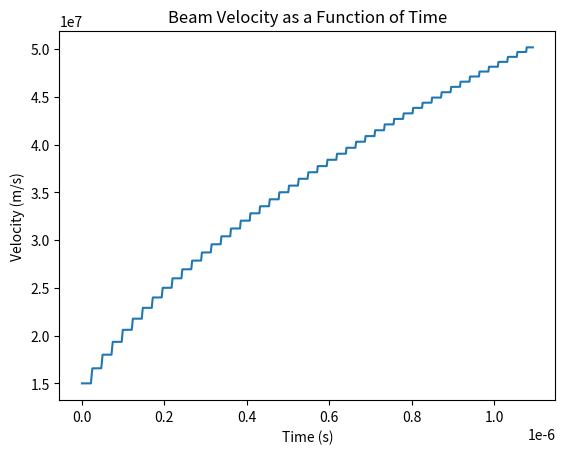
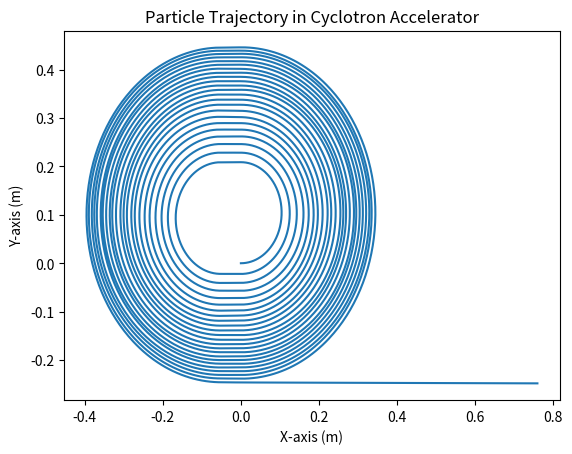
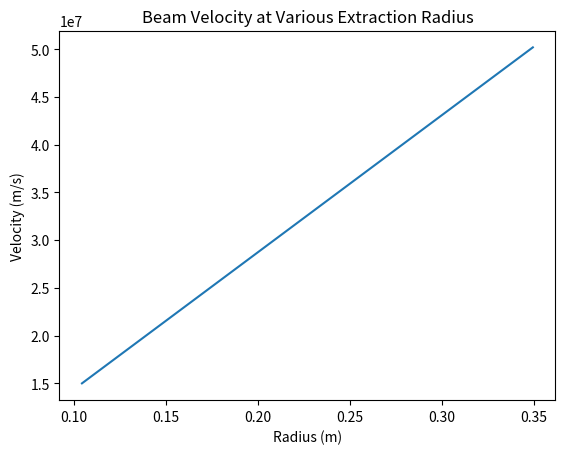

The script that saved these images, in order:
import numpy as np
import math as math 
import matplotlib.pyplot as plt             #Tools and libraries
from mpl_toolkits.mplot3d import Axes3D
from decimal import Decimal

c = 3.0E08                                 #Speed of Light (scalar)
e = [5000000.0, 0.0, 0.0]                  #Electric Field (vector)
b = [0.0, 0.0, -1.5]                       #Magnetic Field (vector)
bmag = np.linalg.norm(b)                   #Magnitude of Magnetic Field (vector)

class Particle:                            #Set up the structure and properties of a particle
	def __init__(self, pos, vel, mass, charge): 
		self.pos = pos
		self.vel = vel                      #Properties of the particle
		self.mass = mass
		self.charge = charge
	
	def radius(self,b):
		b = np.linalg.norm(b)
		speed = np.linalg.norm(self.vel)
		radius = speed * self.mass / (self.charge * b)
		return radius
		                                    #Properties of the particle's motion  
	def period(self):
		field = np.linalg.norm(b)
		period = 2.0 * math.pi * self.mass /( field * self.charge )
		return period
		



# choose a proton as the particle, describe in 3 Dimension 
proton = Particle([0.00, 0.0, 0.0], [0.05*c, 0.0, 0.0], 1.67E-27, +1.60E-19)

# We accelerate the particle with the electric field when it crosses the gap
gap_size = 0.5 * proton.radius(b)


###################################################################################
#	Given position and velocity, the function returns acceleration as an array in 3D
#	The magnetic field is applied where x > 0 or  x < - gap_size
#	The electric field is applied where x < 0 and x > - gap_size
###################################################################################

jumps =0
jumps_max = 46
count = 0

def a( q_over_m, r, v ):
	global count, jumps                # if you use the global statement, the variable will become available 
	if jumps >= jumps_max:			# "outside" the scope of the function, effectively becoming a global variable
		# No acceleration
		a = 0.0
	elif r[0] >= 0 or r[0] <= -gap_size:
		a = np.cross(v, b) 
		a = a * q_over_m
		if count:
			jumps += 1
			velo[jumps] = np.linalg.norm(v)
			count = 0
	else: 	
		a = np.array(e)	
		a = a * q_over_m
		if r[1] > 0:
			a = -a
		count += 1
	return a


###############################################################################
#  
#    Solving Equations of Motions Using RK4
#
###############################################################################



# initializes array that will hold the velocity of particle 
# each time it gains velocity (crosses gap)
velo = np.zeros((jumps_max + 1,))
velo[0] = np.linalg.norm(proton.vel)


def rk4(particle, iterations, desired_value):

	RK4_pos = []
	RK4_vel = []
	
	
	
	n = 400
	h = particle.period() / n
	q_over_m = particle.charge / particle.mass
	
	p_0 = np.array(particle.pos) 
	v_0 = np.array(particle.vel) 
	
	for i in range(iterations + 10):
		i += 1
		p_i = p_0
		v_i = v_0
	
		k1 = h * a( q_over_m, p_i, v_i )
		l1 = h * v_i
		
		
		k2 = h * a( q_over_m, p_0 + (l1 * 0.5), v_0 + (k1 * 0.5) )
		l2 = h * (v_0 + (k1 * 0.5))
		

		k3 = h * a( q_over_m, p_0 + (l2 * 0.5), v_0 + (k2 * 0.5) )
		l3 = h * (v_0 + (k2 * 0.5))
	
		k4 = h * a( q_over_m, p_0 + l3, v_0 + k3 )
		l4 = h * (v_0 + k3)
		

		v_0 = v_0 + (k1 + 2.0 * (k2 + k3) + k4) / 6.0
		p_0 = p_0 + (l1 + 2.0 * (l2 + l3) + l4) / 6.0
	
		
		
		if desired_value == 'velocity': 
			vel_mag = np.linalg.norm(v_0)
			RK4_vel.append(vel_mag)
			value = RK4_vel
		elif desired_value == 'position': 
			RK4_pos.append(p_0)
			value = RK4_pos
	
		
	return value
	

#######################################################################################
#  
#    Since this program graphs many figures, it is more convenient and efficient
#		to create a plot function. 
#		This function can accomodate 2D and 3D plots, note the first argument
#		must be a 3 element list, whose entries are labels for x,y,z coordinates, respectively.
#
#########################################################################################

def plot(coord_labels, title, dimension, x, y, z = 0):
	
        fig = plt.figure()
        
        if dimension == '2d':
                ax = fig.add_subplot(1,1,1)
                ax.plot(x, y)
                ax.set_ylabel(coord_labels[1])
        elif dimension == '3d':
                ax = fig.add_subplot(111,projection = dimension)
                ax.plot3D(x, z, y)
                ax.set_zlabel(coord_labels[1])
                ax.set_ylabel(coord_labels[2])
                
        ax.set_xlabel(coord_labels[0])
        ax.set_title(title)
	
		


###############################################################################
#  
#    Plotting Trajectory of Particle
#
###############################################################################


def position_plot(particle):

	x = []
	y = []
	#z = []
	
	x.append(particle.pos[0])
	y.append(particle.pos[1])
	#z.append(particle.pos[2])
	
	results = rk4(proton , 10000 ,'position')	
	
	for i in results:
		x.append(i[0])
		y.append(i[1])
		#z.append(i[2])
		
	coordlabel = ["X-axis (m)","Y-axis (m)"]#,"Z-axis (m)"]
	plot(coordlabel, "Particle Trajectory in Cyclotron Accelerator", '2d', x,y)#,z)

	

###############################################################################
#  
#    velocity	vs. time plot
#
###############################################################################


def velocity_plot(particle):
	n = 400
	h = particle.period() / n
	
	v = rk4(proton , 10000 ,'velocity')	
	t = np.linspace(0, len(v) * h, len(v))
	
	
	coordlabel = ["Time (s)","Velocity (m/s)"]
	plot(coordlabel, "Beam Velocity as a Function of Time", '2d', t,v)
	

	#prints final velocity
	final_velo = velo[len(velo) - 1]
	print (final_velo)

	#prints final time
	final_t = t[len(velo) - 1]
	print (final_t)

###############################################################################
#  
#    velocity vs radius
#
###############################################################################


def vel_rad_plot(particle):


	radius = np.zeros((len(velo),))

	for item in range(1, len(velo)+1):
		radius[item-1] = velo[item-1] * particle.mass / (particle.charge * bmag)
	
	coordlabel = ["Radius (m)","Velocity (m/s)","Z-axis (m)"]
	plot(coordlabel, "Beam Velocity at Various Extraction Radius", '2d', radius,velo)
	


velocity_plot(proton)
jumps = 0 
position_plot(proton)
vel_rad_plot(proton)
plt.show()



